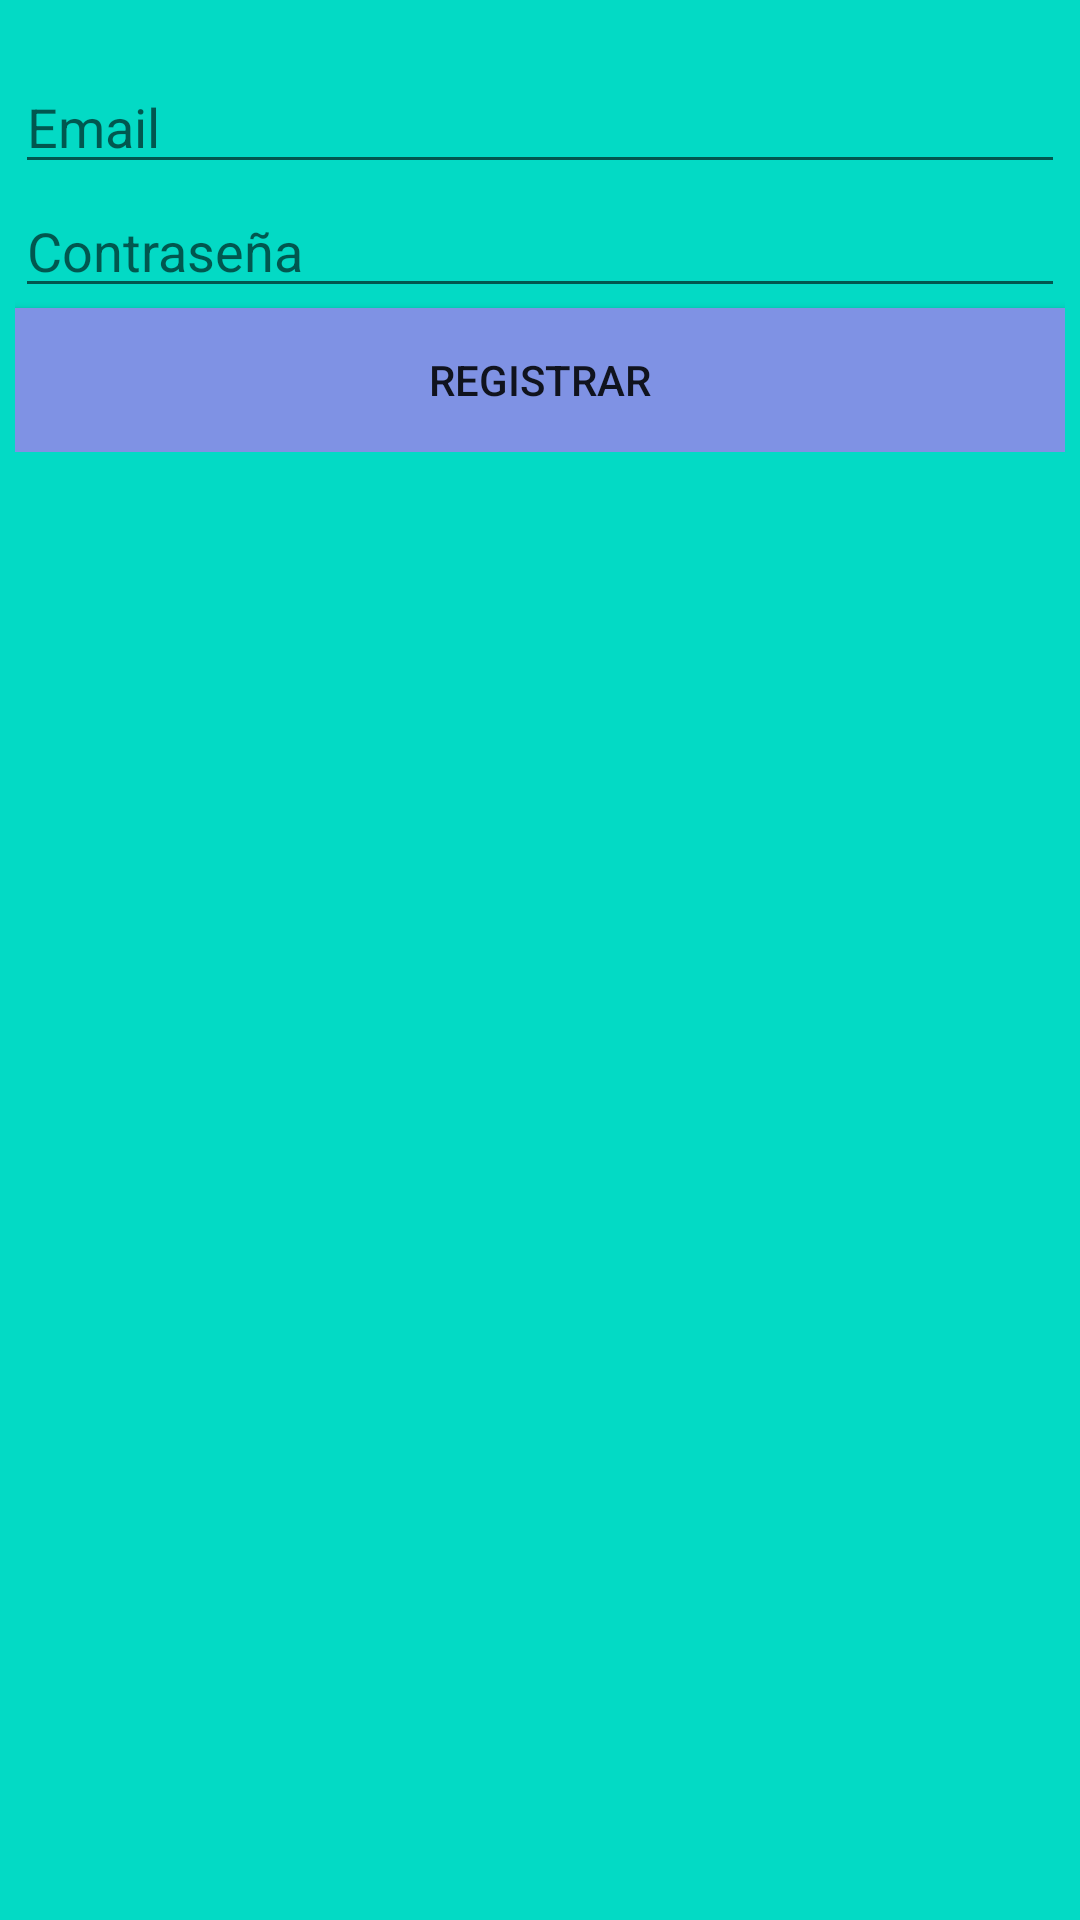

Android layout source for this screen:
<!-- AndroidManifest.xml: application theme AppTheme -->
<!-- res/layout/activity_login_mail.xml -->
<?xml version="1.0" encoding="utf-8"?>
<androidx.constraintlayout.widget.ConstraintLayout xmlns:android="http://schemas.android.com/apk/res/android"
    xmlns:app="http://schemas.android.com/apk/res-auto"
    xmlns:tools="http://schemas.android.com/tools"
    android:layout_width="match_parent"
    android:layout_height="match_parent"
    tools:context=".UI.LoginMailActivity"
    android:background="@color/colorAccent">

    <LinearLayout
        android:layout_width="match_parent"
        android:layout_height="wrap_content"
        android:layout_marginStart="5dp"
        android:layout_marginLeft="5dp"
        android:layout_marginTop="20dp"
        android:layout_marginEnd="5dp"
        android:layout_marginRight="5dp"
        android:orientation="vertical"
        app:layout_constraintEnd_toEndOf="parent"
        app:layout_constraintStart_toStartOf="parent"
        app:layout_constraintTop_toTopOf="parent">

        <EditText
            android:id="@+id/editText_email"
            android:layout_width="match_parent"
            android:layout_height="wrap_content"
            android:ems="10"
            android:hint="Email "
            android:inputType="textEmailAddress" />

        <EditText
            android:id="@+id/editText_password"
            android:layout_width="match_parent"
            android:layout_height="wrap_content"
            android:ems="10"
            android:hint="Contraseña"
            android:inputType="textEmailAddress" />

        <Button
            android:id="@+id/button_sing"
            android:layout_width="match_parent"
            android:layout_height="wrap_content"
            android:text="Registrar"
            android:background="@color/purple_dark"/>
    </LinearLayout>

</androidx.constraintlayout.widget.ConstraintLayout>
<!-- resources referenced by this layout -->
<resources>
  <color name="colorAccent">#03DAC5</color>
  <color name="purple_dark">#7f92e4</color>
  <style name="AppTheme" parent="Theme.AppCompat.Light.DarkActionBar">
          
          <item name="colorPrimary">@color/colorPrimary</item>
          <item name="colorPrimaryDark">@color/colorPrimaryDark</item>
          <item name="colorAccent">@color/colorAccent</item>
      </style>
  <color name="colorPrimary">#6200EE</color>
  <color name="colorPrimaryDark">#3700B3</color>
</resources>
